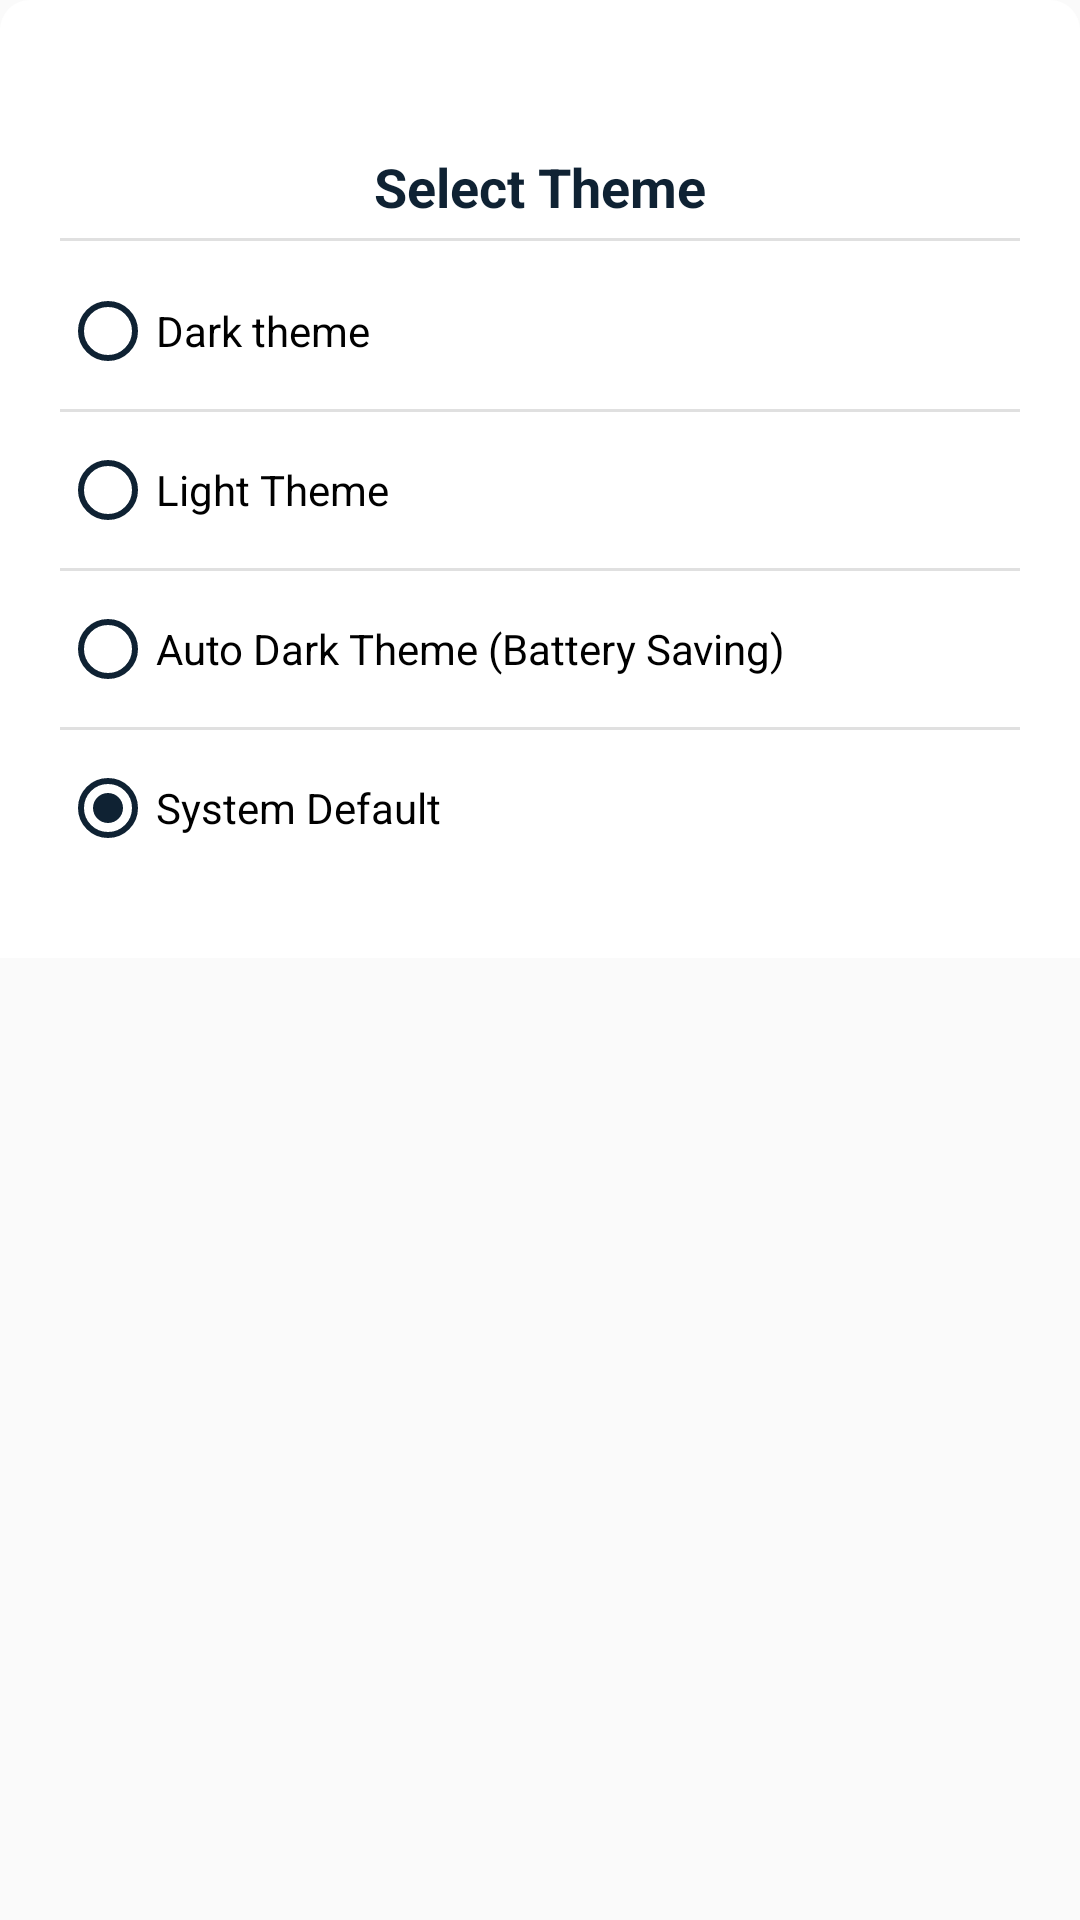

This screen was rendered from an Android layout file. Write that file and the resources it references.
<!-- AndroidManifest.xml: application theme AppTheme -->
<!-- res/layout/bottom_sheet_posts_filter.xml -->
<?xml version="1.0" encoding="utf-8"?>
<androidx.core.widget.NestedScrollView
    xmlns:android="http://schemas.android.com/apk/res/android"
    xmlns:app="http://schemas.android.com/apk/res-auto"
    xmlns:tools="http://schemas.android.com/tools"
    android:layout_width="match_parent"
    android:layout_height="wrap_content">

    <LinearLayout
        android:layout_width="match_parent"
        android:layout_height="match_parent">

    <androidx.constraintlayout.widget.ConstraintLayout
        android:layout_width="match_parent"
        android:layout_height="wrap_content"
        android:padding="20dp"
        style="@style/AppBottomSheetDialogTheme"
        android:paddingBottom="30dp"
        android:background="@drawable/layout_curved_edges"
        app:layout_behavior="@string/bottom_sheet_behavior">


        <androidx.constraintlayout.widget.ConstraintLayout
            android:layout_width="match_parent"
            android:layout_height="match_parent"
            app:layout_constraintEnd_toEndOf="parent"
            app:layout_constraintStart_toStartOf="parent"
            app:layout_constraintTop_toTopOf="parent">

            <include
                android:id="@+id/view"
                android:layout_width="wrap_content"
                android:layout_height="wrap_content"
                layout="@layout/bottom_sheet_handle"
                app:layout_constraintEnd_toEndOf="parent"
                app:layout_constraintStart_toStartOf="parent"
                app:layout_constraintTop_toTopOf="parent" />

            <TextView
                android:id="@+id/textView2"
                android:layout_width="0dp"
                android:layout_height="wrap_content"
                android:layout_marginTop="30dp"
                android:layout_marginBottom="20dp"
                android:text="Select Theme"
                android:gravity="center_horizontal"
                android:textSize="18sp"
                android:textStyle="bold"
                android:textColor="@color/color_text_blue_500"
                app:layout_constraintBottom_toTopOf="@+id/themeRdbGroup"
                app:layout_constraintEnd_toEndOf="parent"
                app:layout_constraintStart_toStartOf="parent"
                app:layout_constraintTop_toTopOf="parent" />


            <View
                android:id="@+id/divider2"
                android:layout_width="match_parent"
                android:layout_height="1dp"
                android:layout_marginTop="5dp"
                android:background="?android:attr/listDivider"
                app:layout_constraintEnd_toEndOf="parent"
                app:layout_constraintStart_toStartOf="parent"
                app:layout_constraintTop_toBottomOf="@+id/textView2" />

            <RadioGroup
                android:id="@+id/themeRdbGroup"
                android:layout_width="match_parent"
                android:layout_height="wrap_content"
                android:layout_marginTop="10dp"
                android:layout_marginBottom="10dp"
                app:layout_constraintBottom_toBottomOf="parent"
                app:layout_constraintEnd_toEndOf="parent"
                app:layout_constraintStart_toStartOf="parent"
                app:layout_constraintTop_toBottomOf="@+id/divider2">

                <RadioButton
                    android:id="@+id/rdbDark"
                    android:layout_width="match_parent"
                    android:layout_height="wrap_content"
                    android:text="Dark theme"
                    android:buttonTint="@color/color_text_blue_500"
                    android:textColor="@color/black_text_color"/>

                <View
                    android:id="@+id/divider3"
                    android:layout_width="match_parent"
                    android:layout_height="1dp"
                    android:layout_marginVertical="10dp"
                    android:background="?android:attr/listDivider" />

                <RadioButton
                    android:id="@+id/rdbLight"
                    android:layout_width="match_parent"
                    android:layout_height="wrap_content"
                    android:text="Light Theme"
                    android:buttonTint="@color/color_text_blue_500"
                    android:textColor="@color/black_text_color"/>

                <View
                    android:id="@+id/divider4"
                    android:layout_width="match_parent"
                    android:layout_height="1dp"
                    android:layout_marginVertical="10dp"
                    android:background="?android:attr/listDivider" />

                <RadioButton
                    android:id="@+id/rdbBatteryAuto"
                    android:layout_width="match_parent"
                    android:layout_height="wrap_content"
                    android:textColor="@color/black_text_color"
                    android:buttonTint="@color/color_text_blue_500"
                    android:text="Auto Dark Theme (Battery Saving)" />

                <View
                    android:id="@+id/divider5"
                    android:layout_width="match_parent"
                    android:layout_height="1dp"
                    android:layout_marginVertical="10dp"
                    android:background="?android:attr/listDivider" />

                <RadioButton
                    android:id="@+id/rdbFollowSystem"
                    android:layout_width="match_parent"
                    android:layout_height="wrap_content"
                    android:checked="true"
                    android:text="System Default"
                    android:textColor="@color/black_text_color"
                    android:buttonTint="@color/color_text_blue_500"/>
            </RadioGroup>



        </androidx.constraintlayout.widget.ConstraintLayout>



    </androidx.constraintlayout.widget.ConstraintLayout>

    </LinearLayout>
</androidx.core.widget.NestedScrollView>
<!-- res/layout/bottom_sheet_handle.xml (included above) -->
<?xml version="1.0" encoding="utf-8"?>
<androidx.constraintlayout.widget.ConstraintLayout xmlns:android="http://schemas.android.com/apk/res/android"
    android:layout_width="match_parent"
    android:layout_height="match_parent"
    xmlns:app="http://schemas.android.com/apk/res-auto">

    <View
        android:id="@+id/view"
        android:layout_width="50dp"
        android:layout_height="4dp"
        android:background="@drawable/bottom_bar_handle_design"
        app:layout_constraintEnd_toEndOf="parent"
        app:layout_constraintStart_toStartOf="parent"
        app:layout_constraintTop_toTopOf="parent" />

</androidx.constraintlayout.widget.ConstraintLayout>
<!-- resources referenced by this layout -->
<resources>
  <color name="black_text_color">#000</color>
  <color name="color_text_blue_500">#0f2233</color>
  <!-- drawable layout_curved_edges (drawable-v24) -->
  <?xml version="1.0" encoding="utf-8"?>
  <shape xmlns:android="http://schemas.android.com/apk/res/android"
      android:shape="rectangle">
  
      <solid
          android:color="@color/card_bg_color"/>
  
      <corners
          android:topLeftRadius="10dp"
          android:topRightRadius="10dp"/>
  
  </shape>
  <style name="AppBottomSheetDialogTheme" parent="Theme.Design.Light.BottomSheetDialog">
          <item name="bottomSheetStyle">@style/AppModalStyle</item>
          <item name="android:windowIsFloating">false</item>
          <item name="android:windowSoftInputMode">adjustResize|stateVisible</item>
      </style>
  <style name="AppTheme" parent="Theme.AppCompat.Light.NoActionBar">
          
          <item name="colorPrimary">@color/colorPrimary</item>
          <item name="colorPrimaryDark">@color/colorPrimaryDark</item>
          <item name="colorAccent">@color/colorAccent</item>
          <item name="drawerArrowStyle">@style/DrawerHamburgerStyle</item>
          <item name="android:textColorSecondary">@color/color_text_blue_500</item>
          <item name="android:homeAsUpIndicator">@drawable/ic_arrow_back</item>
  
  
          
          
          <item name="bottomSheetDialogTheme">@style/AppBottomSheetDialogTheme</item>
          <item name="android:datePickerDialogTheme">@style/MyDatePickerDialogTheme</item>
      </style>
  <color name="card_bg_color">#fff</color>
  <style name="AppModalStyle" parent="Widget.Design.BottomSheet.Modal">
          <item name="android:background">@drawable/layout_curved_edges</item>
      </style>
  <color name="colorPrimary">#3ea2fa</color>
  <color name="colorPrimaryDark">#3ea2fa</color>
  <color name="colorAccent">#3ea2fa</color>
  <style name="DrawerHamburgerStyle" parent="@style/Widget.AppCompat.DrawerArrowToggle">
          <item name="spinBars">true</item>
          <item name="color">@color/color_text_blue_500</item>
      </style>
  <!-- drawable ic_arrow_back (drawable) -->
  <vector xmlns:android="http://schemas.android.com/apk/res/android"
          android:width="24dp"
          android:height="24dp"
          android:viewportWidth="24.0"
          android:viewportHeight="24.0">
      <path
          android:fillColor="@color/color_text_blue_500"
          android:pathData="M20,11H7.83l5.59,-5.59L12,4l-8,8 8,8 1.41,-1.41L7.83,13H20v-2z"/>
  </vector>
  <style name="MyDatePickerDialogTheme" parent="android:Theme.Material.Light.Dialog">
          <item name="android:datePickerStyle">@style/MyDatePickerStyle</item>
          <item name="colorAccent">@color/color_text_blue_500</item>
      </style>
  <style name="MyDatePickerStyle" parent="@android:style/Widget.Material.Light.DatePicker">
          <item name="android:headerBackground">@color/color_text_blue_500</item>
          <item name="background">@drawable/layout_bg_rounded</item>
      </style>
  <!-- drawable layout_bg_rounded (drawable) -->
  <?xml version="1.0" encoding="utf-8"?>
  <shape xmlns:android="http://schemas.android.com/apk/res/android"
      android:shape="rectangle">
  
      <solid
          android:color="@color/bg_color_fade"/>
  
      <corners
          android:radius="25dp"/>
  
  </shape>
  <color name="bg_color_fade">#EDEDED</color>
</resources>
